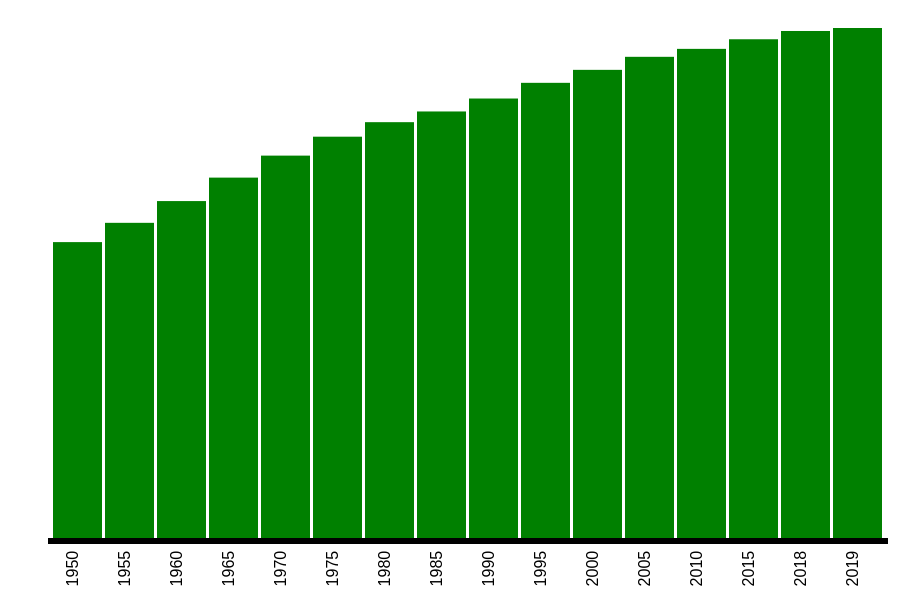
D3 v3 page, settled after 360 driven frames (6 s of simulated time); the page loaded 1 data file(s).


    // Bevolkingsdata CBS
    // DATA: https://opendata.cbs.nl/statline/#/CBS/nl/dataset/37296NED/table?fromstatweb

    let margin = {
        top: 20,
        right: 20,
        bottom: 70,
        left: 40
      },
      Breedte = 900 - margin.left - margin.right,
      Hoogte = 600 - margin.top - margin.bottom;

    let parseDate = d3.time.format("%Y").parse;
    let x = d3.scale.ordinal().rangeRoundBands([0, Breedte], 0.05);
    let y = d3.scale.linear().range([Hoogte, 0]);

    let xAs = d3.svg
      .axis()
      .scale(x)
      .orient("bottom")
      .tickFormat(d3.time.format("%Y"));

    let yAs = d3.svg
      .axis()
      .scale(y)
      .orient("left")
      .ticks(10);

    let svg = d3
      .select("body")
      .append("svg")
      .attr("width", Breedte + margin.left + margin.right)
      .attr("height", Hoogte + margin.top + margin.bottom)
      .append("g")
      .attr("transform", "translate(" + margin.left + "," + margin.top + ")");

    d3.csv("cbs-bevolking.csv", function(error, data) {
      data.forEach(function(d) {
        d.date = parseDate(d.date);
        d.value = +d.value;
      });

      x.domain(
        data.map(function(d) {
          return d.date;
        })
      );
      y.domain([
        0,
        d3.max(data, function(d) {
          return d.value;
        })
      ]);

      svg
        .append("g")
        .attr("class", "x axis")
        .attr("transform", "translate(0," + Hoogte + ")")
        .call(xAs)
        .selectAll("text")
        .style("text-anchor", "end")
        .attr("dx", "-.8em")
        .attr("dy", "-.55em")
        .attr("transform", "rotate(-90)");

      svg
        .selectAll("bar")
        .data(data)
        .enter()
        .append("rect")
        .style("fill", "green")
        .attr("x", function(d) {
          return x(d.date);
        })
        .attr("width", x.rangeBand())
        .attr("y", function(d) {
          return y(d.value);
        })
        .attr("height", function(d) {
          return Hoogte - y(d.value);
        });
    });
  

### data: cbs-bevolking.csv
date, value
1950, 10026773
1955, 10680023
1960, 11417254
1965, 12212269
1970, 12957621
1975, 13599092
1980, 14091014
1985, 14453833?
1990, 14892574
1995, 15424122
2000, 15863950
2005, 16305526
2010, 16574989
2015, 16900726
2018, 17181084
2019, 17282163